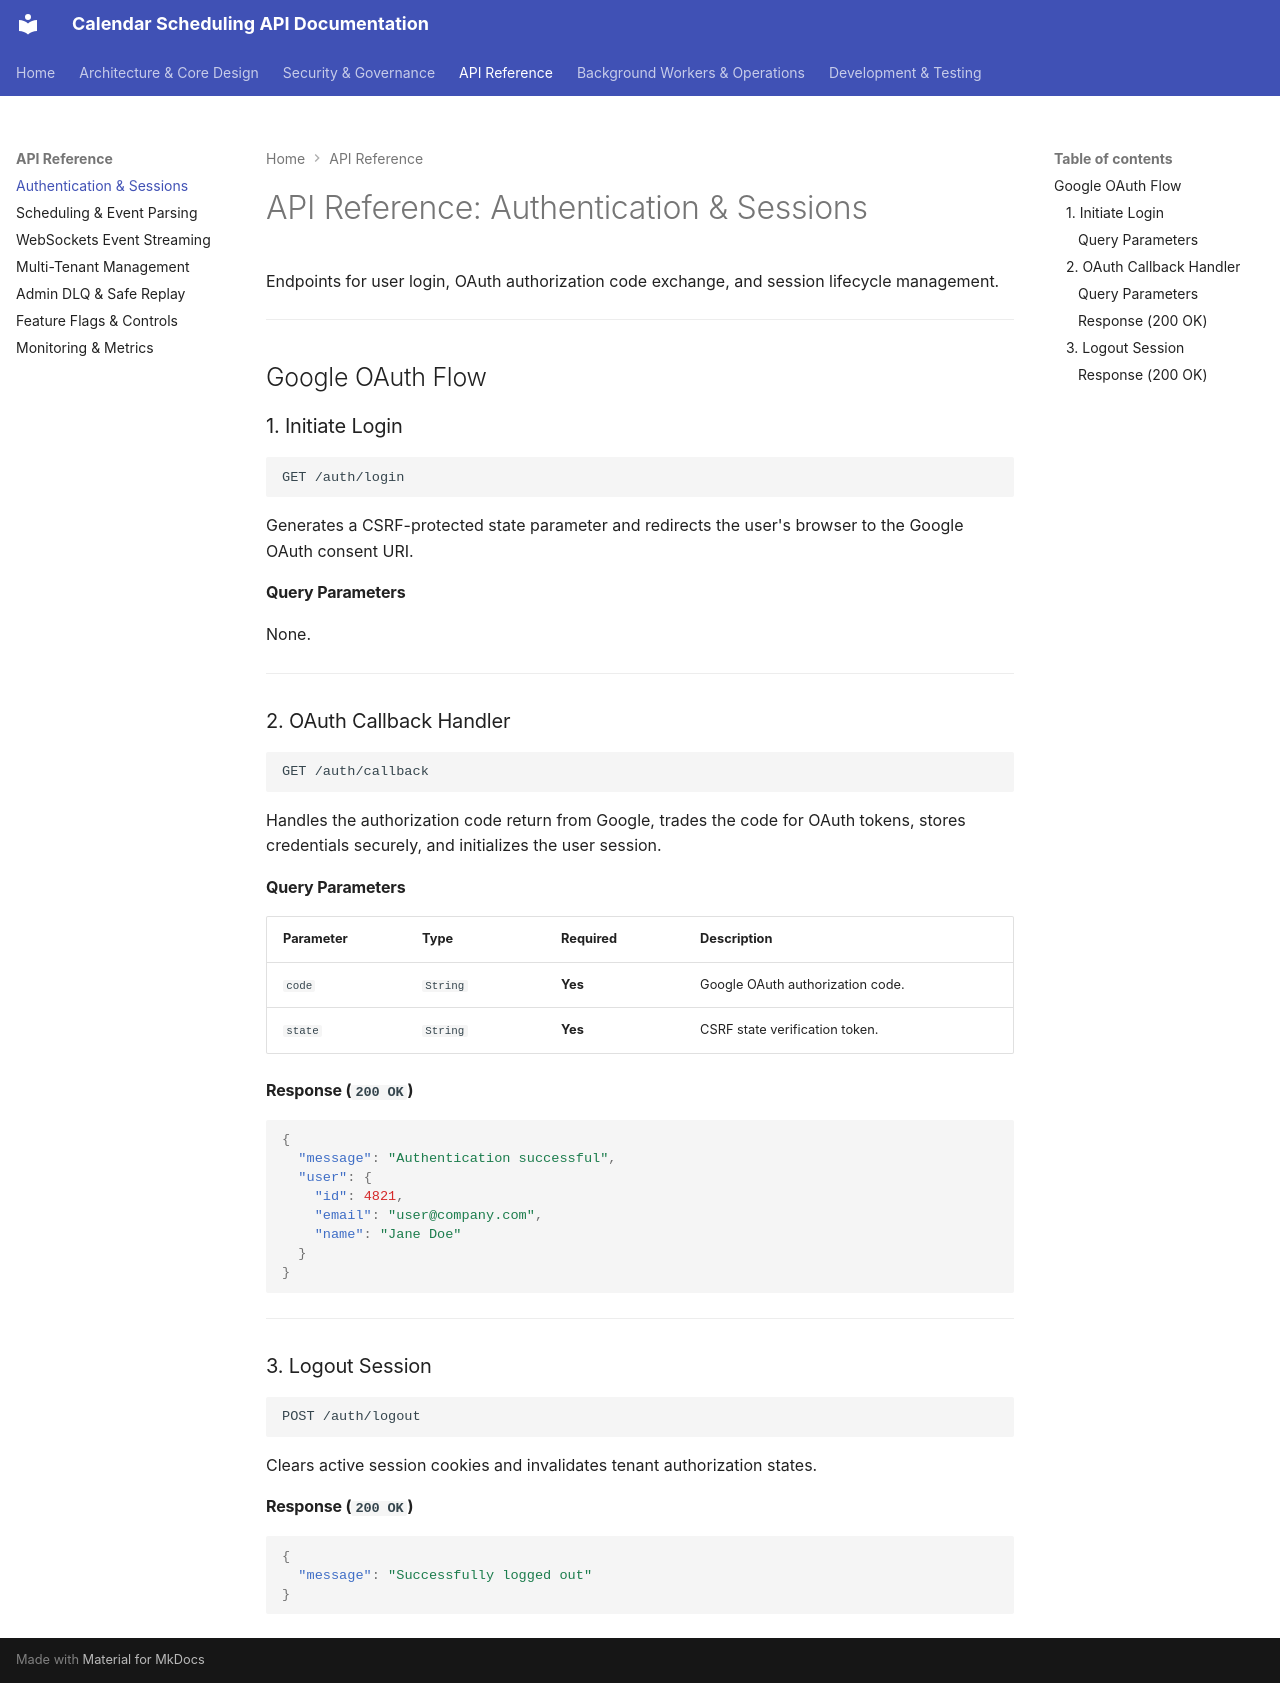

repository: osamaaslam86004/Calendar-Scheduller · page: api/auth/index.html · generator: mkdocs

# API Reference: Authentication & Sessions

Endpoints for user login, OAuth authorization code exchange, and session lifecycle management.

---

## Google OAuth Flow

### 1. Initiate Login

```http
GET /auth/login
```

Generates a CSRF-protected state parameter and redirects the user's browser to the Google OAuth consent URI.

#### Query Parameters
None.

---

### 2. OAuth Callback Handler

```http
GET /auth/callback
```

Handles the authorization code return from Google, trades the code for OAuth tokens, stores credentials securely, and initializes the user session.

#### Query Parameters

| Parameter | Type | Required | Description |
| :--- | :--- | :--- | :--- |
| `code` | `String` | **Yes** | Google OAuth authorization code. |
| `state` | `String` | **Yes** | CSRF state verification token. |

#### Response (`200 OK`)

```json
{
  "message": "Authentication successful",
  "user": {
    "id": 4821,
    "email": "user@company.com",
    "name": "Jane Doe"
  }
}
```

---

### 3. Logout Session

```http
POST /auth/logout
```

Clears active session cookies and invalidates tenant authorization states.

#### Response (`200 OK`)

```json
{
  "message": "Successfully logged out"
}
```
